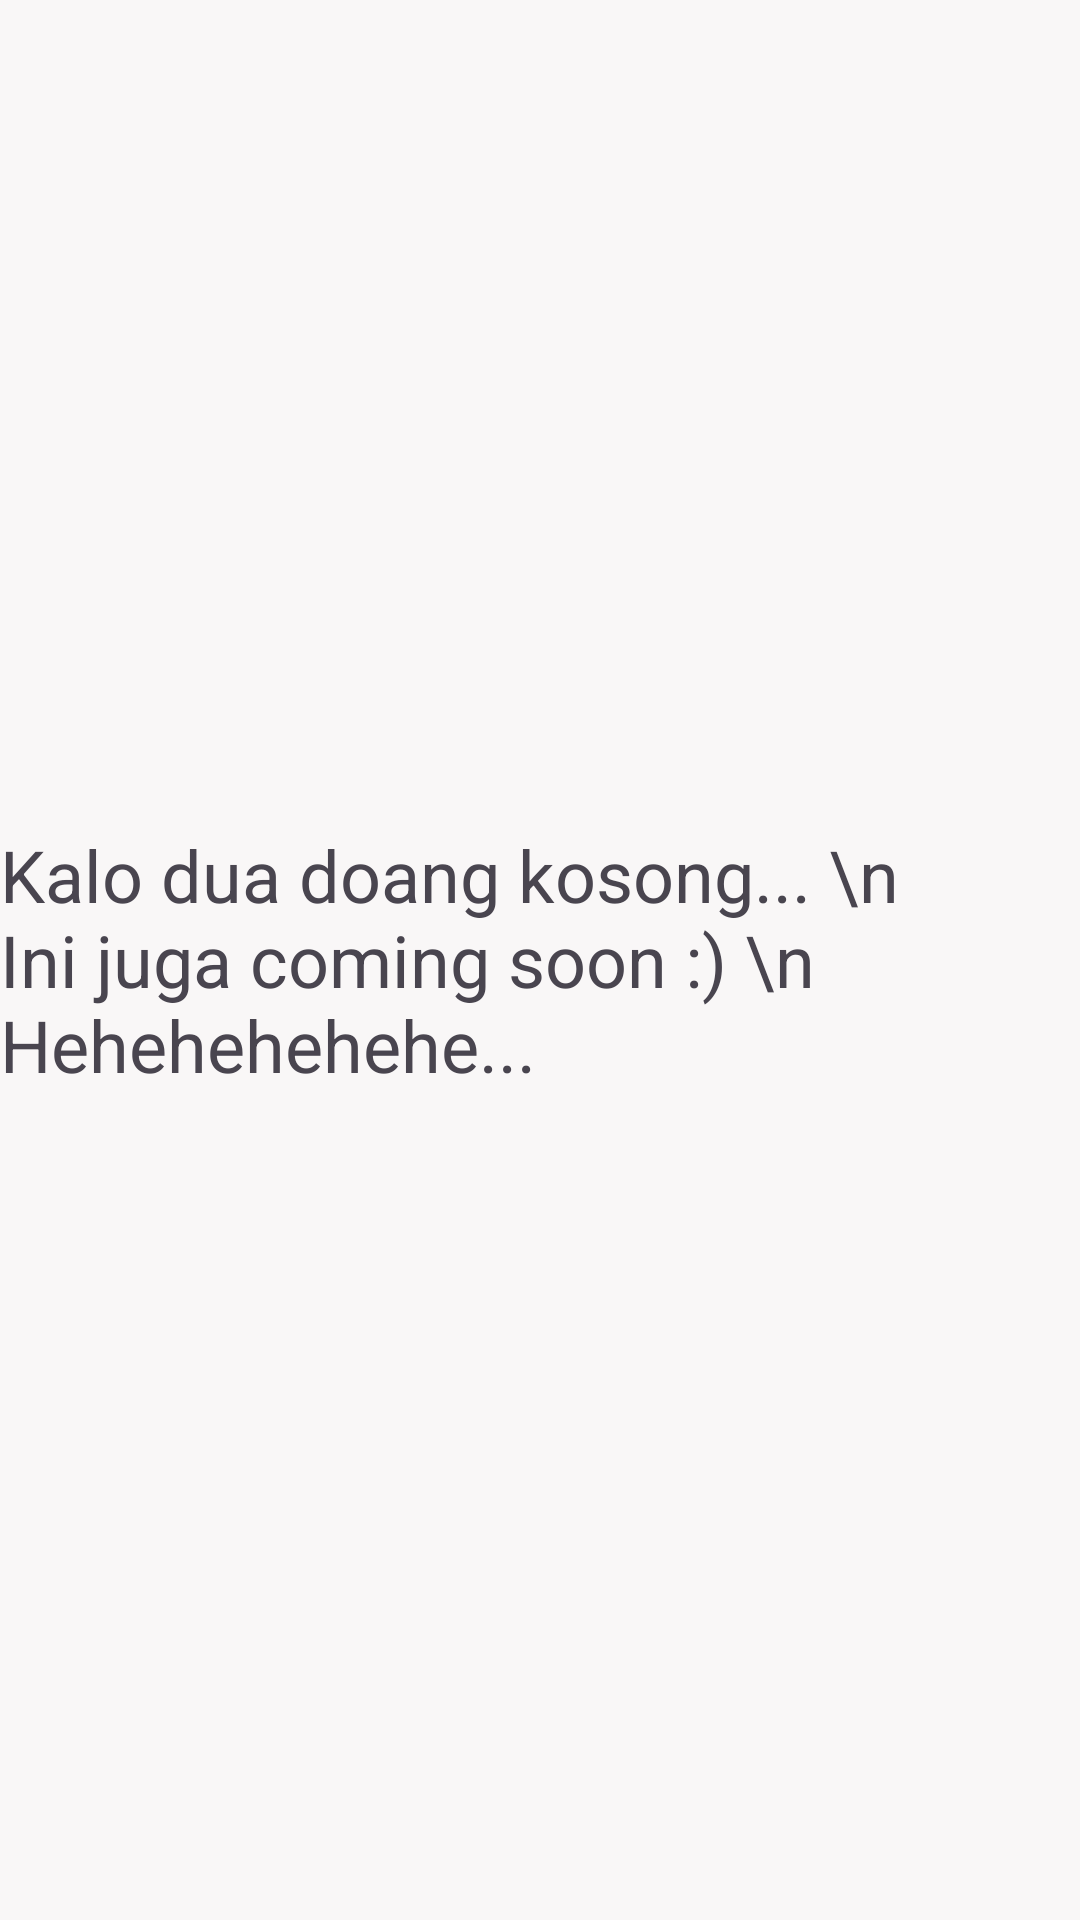

Write the Android layout XML for this screen, with the resource values it uses.
<!-- AndroidManifest.xml: application theme Theme.Task3 -->
<!-- res/layout/fragment_hehe.xml -->
<?xml version="1.0" encoding="utf-8"?>
<FrameLayout xmlns:android="http://schemas.android.com/apk/res/android"
    xmlns:tools="http://schemas.android.com/tools"
    android:layout_width="match_parent"
    android:layout_height="match_parent"
    android:background="@color/white"
    tools:context=".HeheFragment">

    <TextView
        android:layout_width="wrap_content"
        android:layout_height="wrap_content"
        android:textSize="24sp"
        android:layout_gravity="center"
        android:text="Kalo dua doang kosong... \n Ini juga coming soon :) \n Hehehehehehe..." />

</FrameLayout>
<!-- resources referenced by this layout -->
<resources>
  <color name="white">#F9F7F7</color>
  <style name="Theme.Task3" parent="Base.Theme.Task3" />
  <style name="Base.Theme.Task3" parent="Theme.Material3.DayNight.NoActionBar">
          <item name="colorPrimary">@color/blue</item>
          <item name="colorPrimaryVariant">@color/blue</item>
          <item name="colorOnPrimary">@color/white</item>
          <item name="colorSecondary">@color/mint</item>
          <item name="colorSecondaryVariant">@color/green</item>
          <item name="colorOnSecondary">@color/black</item>
          <item name="android:statusBarColor">?attr/colorPrimaryVariant</item>
          <item name="android:windowAnimationStyle">@style/CustomActivityAnimation</item>
      </style>
  <color name="blue">#90AEFF</color>
  <color name="mint">#60EFB8</color>
  <color name="green">#CEFC86</color>
  <color name="black">#FF000000</color>
  <style name="CustomActivityAnimation" parent="@android:style/Animation.Activity">
          <item name="android:activityOpenEnterAnimation">@anim/slide_in_right</item>
          <item name="android:activityOpenExitAnimation">@anim/slide_in_left</item>
      </style>
</resources>
